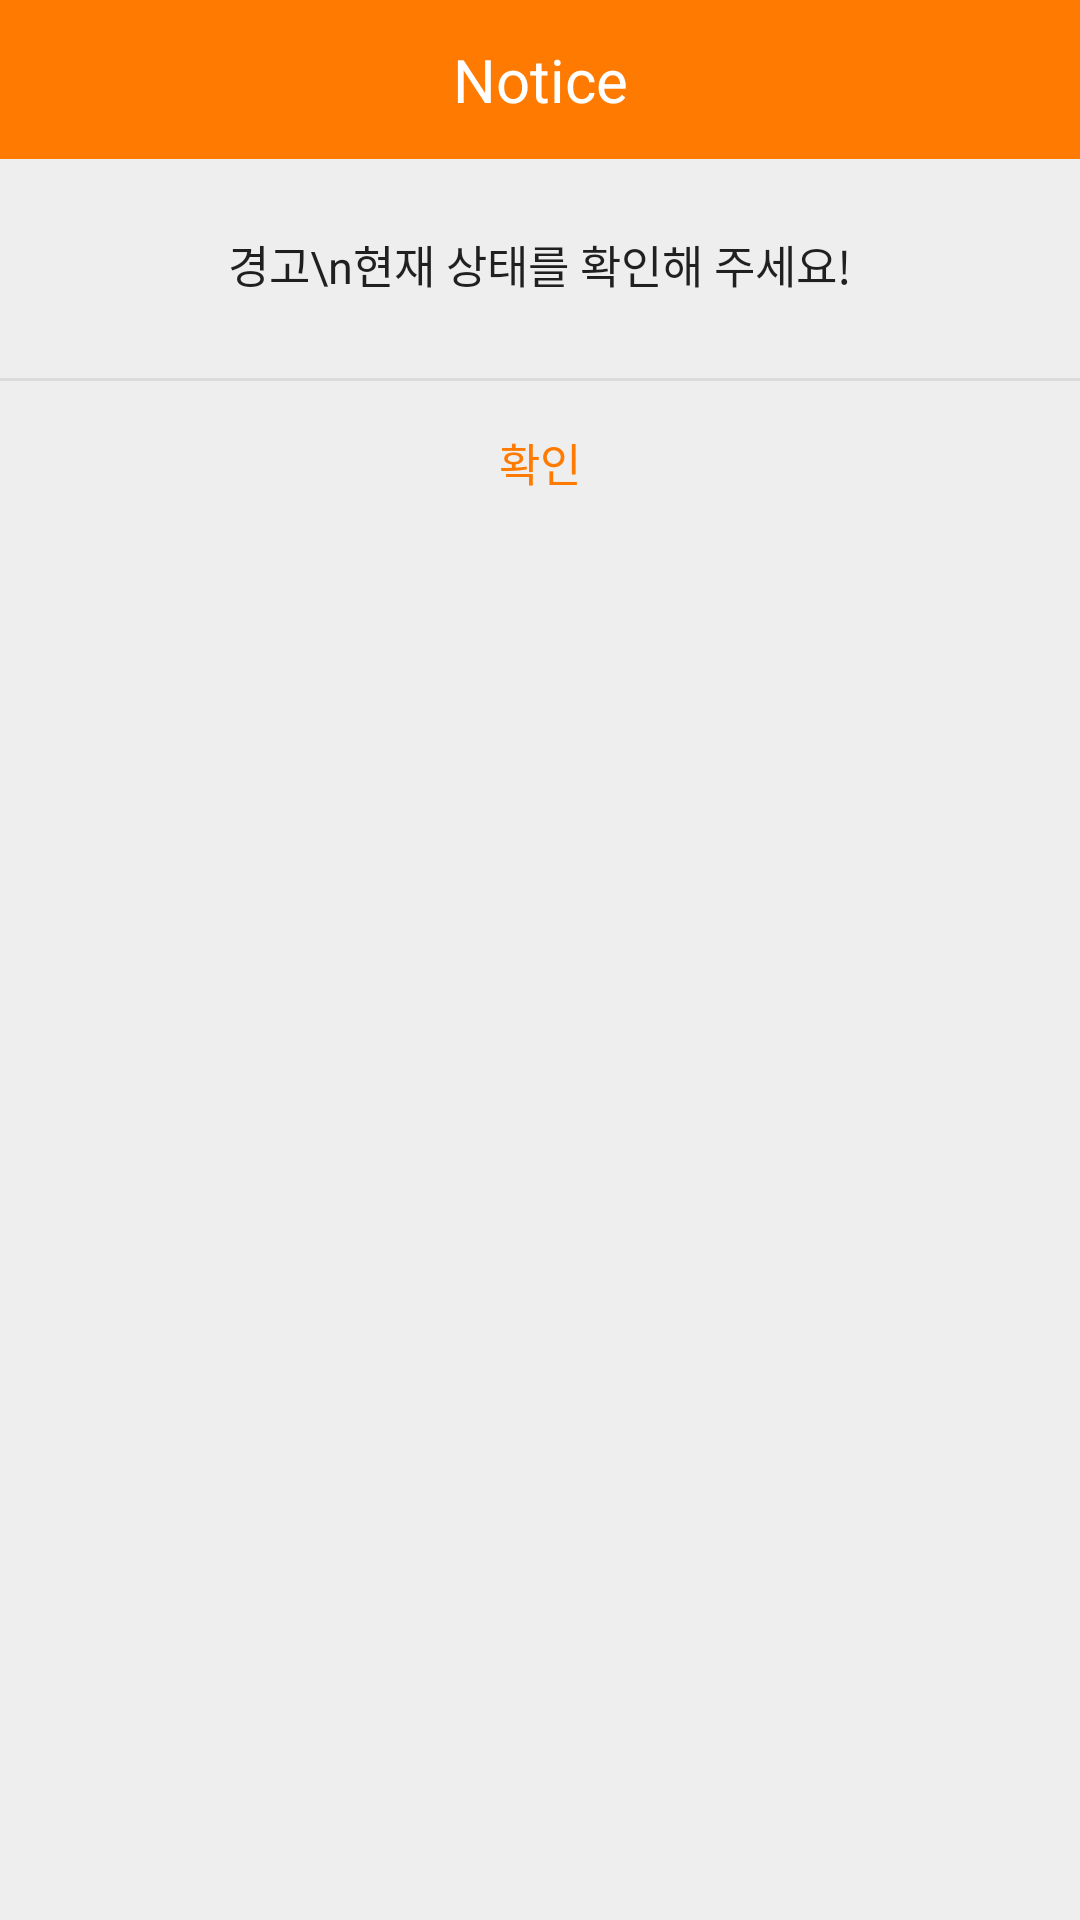

Android layout source for this screen:
<!-- AndroidManifest.xml: application theme Theme.SEMS_dev -->
<!-- res/layout/activity_emergency.xml -->
<?xml version="1.0" encoding="utf-8"?>
<LinearLayout xmlns:android="http://schemas.android.com/apk/res/android"
    android:background="#eeeeee"
    android:orientation="vertical"
    android:layout_width="300dp"
    android:layout_height="wrap_content">

    
    <LinearLayout
        android:orientation="horizontal"
        android:layout_width="match_parent"
        android:layout_height="wrap_content">
        <TextView
            android:text="Notice"
            android:textSize="20sp"
            android:textColor="#fff"
            android:gravity="center"
            android:background="#ff7a00"
            android:layout_width="match_parent"
            android:layout_height="53dp" />
    </LinearLayout>
    

    
    <LinearLayout
        android:padding="24dp"
        android:orientation="vertical"
        android:layout_width="match_parent"
        android:layout_height="wrap_content">
        <TextView
            android:textSize="15sp"
            android:text="경고\n현재 상태를 확인해 주세요!"
            android:textColor="#000"
            android:alpha="0.87"
            android:gravity="center"
            android:layout_marginBottom="3dp"
            android:layout_width="match_parent"
            android:layout_height="wrap_content" />
    </LinearLayout>
    

    <View
        android:background="#66bdbdbd"
        android:layout_width="match_parent"
        android:layout_height="1dp" />

    
    <LinearLayout
        android:orientation="horizontal"
        android:gravity="center"
        android:layout_width="match_parent"
        android:layout_height="wrap_content">

        <Button
            android:id="@+id/btnOK"
            android:text="확인"
            android:textSize="15sp"
            android:textColor="#ff7a00"
            android:padding="16dp"
            android:background="#00000000"
            android:layout_width="match_parent"
            android:layout_height="53dp"
            android:layout_weight="1"/>
    </LinearLayout>
    
</LinearLayout>
<!-- resources referenced by this layout -->
<resources>
  <style name="Theme.SEMS_dev" parent="Theme.MaterialComponents.DayNight.DarkActionBar">
          
          <item name="colorPrimary">@color/purple_500</item>
          <item name="colorPrimaryVariant">@color/purple_700</item>
          <item name="colorOnPrimary">@color/white</item>
          
          <item name="colorSecondary">@color/teal_200</item>
          <item name="colorSecondaryVariant">@color/teal_700</item>
          <item name="colorOnSecondary">@color/black</item>
          
          <item name="android:statusBarColor" tools:targetApi="l">?attr/colorPrimaryVariant</item>
          
      </style>
  <!-- not gathered from this repository: default colours our renderer supplied (Android Studio template values) -->
  <color name="purple_500">#FF6200EE</color>
  <color name="purple_700">#FF3700B3</color>
  <color name="teal_200">#FF03DAC5</color>
  <color name="teal_700">#FF018786</color>
  <color name="black">#FF000000</color>
  <color name="white">#FFFFFFFF</color>
</resources>
